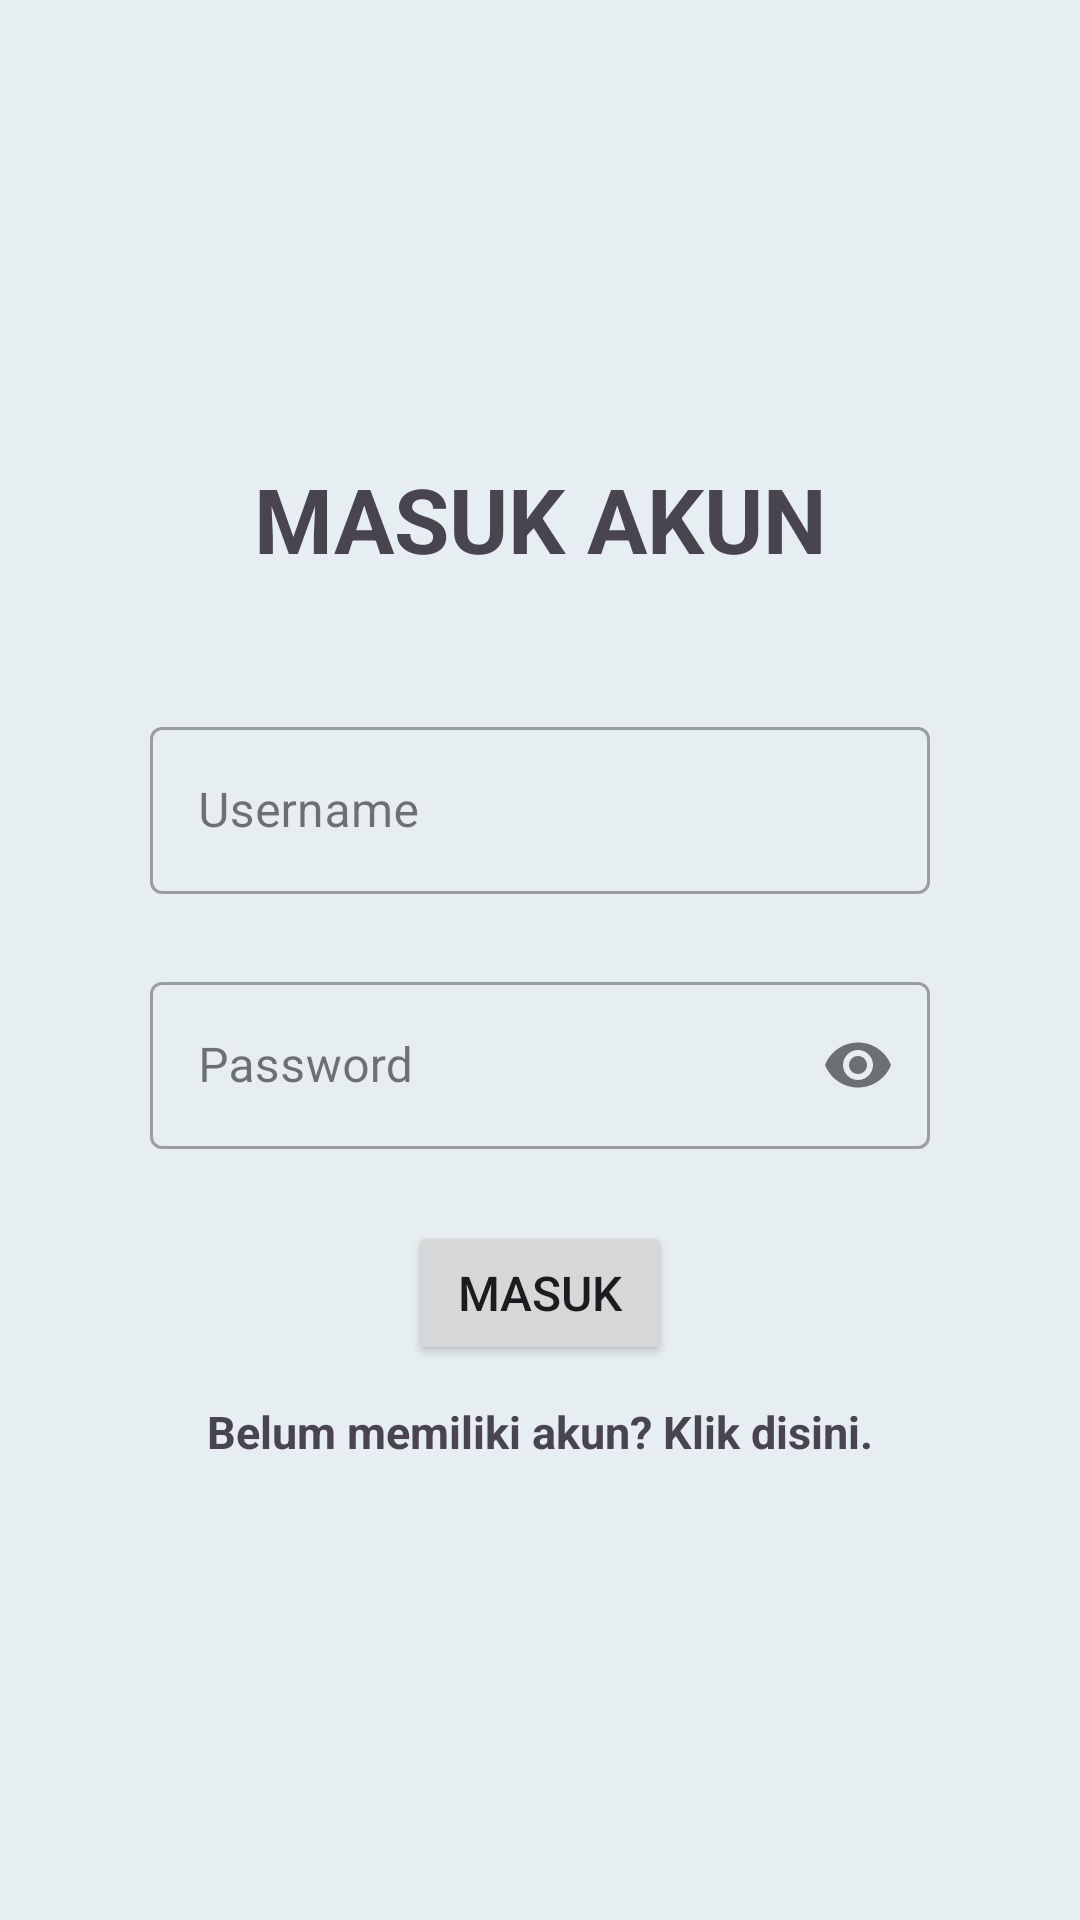

Android layout source for this screen:
<!-- AndroidManifest.xml: application theme Theme.AntrianPuskesmas -->
<!-- res/layout/activity_login.xml -->
<?xml version="1.0" encoding="utf-8"?>
<LinearLayout xmlns:android="http://schemas.android.com/apk/res/android"
    xmlns:app="http://schemas.android.com/apk/res-auto"
    xmlns:tools="http://schemas.android.com/tools"
    android:layout_width="match_parent"
    android:layout_height="match_parent"
    android:gravity="center"
    android:background="@color/background"
    android:orientation="vertical"
    android:padding="50dp"
    tools:context=".ui.activity.LoginActivity">

    <TextView
        android:layout_width="match_parent"
        android:layout_height="wrap_content"
        android:layout_marginBottom="20dp"
        android:gravity="center"
        android:text="@string/login"
        android:textSize="30sp"
        android:textStyle="bold" />

    <com.google.android.material.textfield.TextInputLayout
        android:id="@+id/il_username_login"
        style="@style/TextInputLayoutCustom.HelperText"
        android:layout_marginStart="0dp"
        android:layout_marginTop="24dp"
        android:layout_marginEnd="0dp"
        android:hint="@string/username">

        <com.google.android.material.textfield.TextInputEditText
            android:id="@+id/et_username_login"
            android:layout_width="match_parent"
            android:layout_height="wrap_content"
            android:inputType="textAutoComplete|textCapSentences"
            tools:text="Anto21"
            android:maxLength="30" />
    </com.google.android.material.textfield.TextInputLayout>


    <com.google.android.material.textfield.TextInputLayout
        android:id="@+id/il_password_login"
        style="@style/TextInputLayoutCustom.HelperText"
        android:layout_marginStart="0dp"
        android:layout_marginTop="24dp"
        android:layout_marginEnd="0dp"
        android:hint="@string/password"
        app:endIconMode="password_toggle">

        <com.google.android.material.textfield.TextInputEditText
            android:id="@+id/et_password_login"
            android:layout_width="match_parent"
            android:layout_height="wrap_content"
            tools:text="testPass@123"
            android:inputType="textPassword" />
    </com.google.android.material.textfield.TextInputLayout>

    <ProgressBar
        android:id="@+id/progressbar"
        android:layout_width="wrap_content"
        android:layout_height="wrap_content"
        android:visibility="gone" />

    <Button
        android:id="@+id/btn_login"
        android:layout_width="wrap_content"
        android:layout_height="wrap_content"
        android:layout_marginTop="24dp"
        android:text="@string/btn_login"
        android:textSize="16sp" />

    <TextView
        android:id="@+id/registerNow"
        android:layout_width="match_parent"
        android:layout_height="wrap_content"
        android:layout_marginTop="12dp"
        android:gravity="center"
        android:text="@string/buat_akun"
        android:textSize="15sp"
        android:textStyle="bold" />

    <Button
        android:id="@+id/btn_by_pass"
        android:layout_width="wrap_content"
        android:layout_height="wrap_content"
        android:layout_marginTop="20dp"
        android:visibility="gone"
        android:text="By Pass"
        android:textSize="15sp" />

</LinearLayout>
<!-- resources referenced by this layout -->
<resources>
  <color name="background">#E6EEF1</color>
  <string name="btn_login">Masuk</string>
  <string name="buat_akun">Belum memiliki akun? Klik disini.</string>
  <string name="login">MASUK AKUN</string>
  <string name="password">Password</string>
  <string name="username">Username</string>
  <style name="TextInputLayoutCustom.HelperText" parent="TextInputLayoutCustom">
          <item name="helperTextEnabled">true</item>
          <item name="helperTextTextColor">@color/red</item>
      </style>
  <style name="Theme.AntrianPuskesmas" parent="Base.Theme.AntrianPuskesmas" />
  <style name="TextInputLayoutCustom" parent="Widget.MaterialComponents.TextInputLayout.OutlinedBox">
          <item name="android:layout_width">match_parent</item>
          <item name="android:layout_height">wrap_content</item>
          <item name="android:layout_marginStart">24dp</item>
          <item name="android:layout_marginEnd">24dp</item>
          <item name="android:layout_marginTop">8dp</item>
      </style>
  <color name="red">#EA0C0C</color>
  <style name="Base.Theme.AntrianPuskesmas" parent="Theme.Material3.DayNight.NoActionBar">
          
          
           <item name="colorPrimary">@color/my_light_primary</item>
      </style>
  <color name="my_light_primary">#8FBC8F</color>
</resources>
